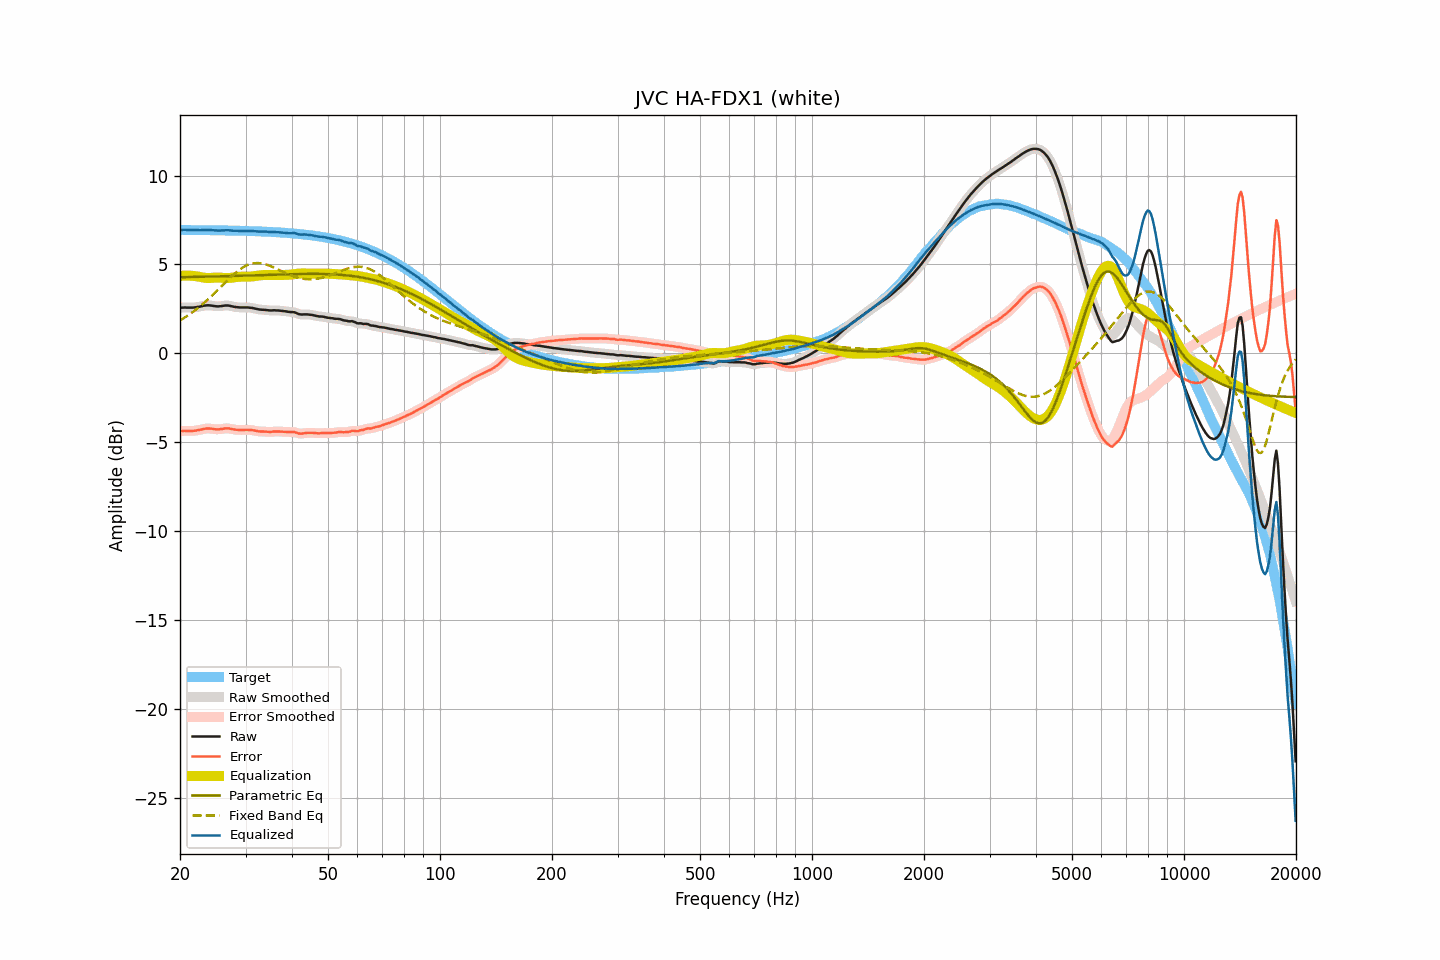

The data file committed next to this chart (first rows):
frequency, raw, smoothed, error, error_smoothed, equalization, parametric_eq, fixed_band_eq, equalized_raw, equalized_smoothed, target
20.00, 2.57, 2.57, -4.37, -4.37, 4.36, 4.28, 1.85, 6.93, 6.93, 6.94
20.20, 2.57, 2.57, -4.37, -4.37, 4.37, 4.28, 1.91, 6.94, 6.94, 6.94
20.40, 2.57, 2.57, -4.37, -4.36, 4.37, 4.28, 1.96, 6.94, 6.94, 6.94
20.61, 2.58, 2.57, -4.36, -4.36, 4.37, 4.29, 2.02, 6.95, 6.95, 6.94
20.81, 2.57, 2.57, -4.37, -4.36, 4.37, 4.29, 2.07, 6.94, 6.95, 6.94
21.02, 2.57, 2.57, -4.37, -4.36, 4.37, 4.29, 2.14, 6.94, 6.94, 6.94
21.23, 2.57, 2.57, -4.36, -4.37, 4.37, 4.29, 2.20, 6.94, 6.94, 6.94
21.44, 2.57, 2.57, -4.36, -4.36, 4.36, 4.29, 2.26, 6.93, 6.93, 6.93
21.66, 2.57, 2.57, -4.36, -4.36, 4.36, 4.30, 2.33, 6.93, 6.93, 6.93
21.87, 2.58, 2.58, -4.35, -4.35, 4.35, 4.30, 2.39, 6.93, 6.93, 6.93
22.09, 2.59, 2.59, -4.34, -4.34, 4.34, 4.30, 2.46, 6.93, 6.93, 6.93
22.31, 2.61, 2.61, -4.32, -4.32, 4.32, 4.30, 2.53, 6.93, 6.93, 6.93
22.54, 2.62, 2.62, -4.31, -4.31, 4.30, 4.30, 2.61, 6.92, 6.93, 6.93
22.76, 2.64, 2.64, -4.29, -4.29, 4.29, 4.30, 2.68, 6.93, 6.93, 6.93
22.99, 2.66, 2.66, -4.27, -4.27, 4.27, 4.31, 2.76, 6.93, 6.93, 6.93
23.22, 2.68, 2.68, -4.25, -4.25, 4.25, 4.31, 2.84, 6.93, 6.93, 6.93
23.45, 2.69, 2.69, -4.24, -4.23, 4.24, 4.31, 2.92, 6.93, 6.93, 6.93
23.69, 2.70, 2.70, -4.22, -4.23, 4.24, 4.31, 3.00, 6.94, 6.94, 6.93
23.92, 2.70, 2.70, -4.22, -4.23, 4.24, 4.31, 3.08, 6.94, 6.93, 6.92
24.16, 2.69, 2.69, -4.23, -4.23, 4.24, 4.32, 3.17, 6.93, 6.93, 6.92
24.40, 2.68, 2.68, -4.24, -4.24, 4.25, 4.32, 3.25, 6.93, 6.92, 6.92
24.65, 2.66, 2.66, -4.26, -4.26, 4.25, 4.32, 3.34, 6.91, 6.92, 6.92
24.89, 2.65, 2.65, -4.27, -4.27, 4.26, 4.32, 3.43, 6.91, 6.91, 6.92
25.14, 2.64, 2.64, -4.28, -4.28, 4.26, 4.33, 3.52, 6.90, 6.90, 6.92
25.39, 2.64, 2.64, -4.28, -4.27, 4.26, 4.33, 3.61, 6.90, 6.90, 6.92
25.65, 2.65, 2.65, -4.26, -4.27, 4.26, 4.33, 3.70, 6.91, 6.90, 6.92
25.91, 2.66, 2.66, -4.25, -4.25, 4.25, 4.33, 3.79, 6.91, 6.91, 6.91
26.16, 2.67, 2.67, -4.24, -4.24, 4.24, 4.34, 3.88, 6.91, 6.92, 6.91
26.43, 2.69, 2.69, -4.22, -4.22, 4.24, 4.34, 3.97, 6.93, 6.92, 6.91
26.69, 2.69, 2.69, -4.22, -4.22, 4.23, 4.34, 4.06, 6.92, 6.92, 6.91
26.96, 2.69, 2.69, -4.22, -4.22, 4.23, 4.34, 4.15, 6.93, 6.92, 6.91
27.23, 2.67, 2.67, -4.23, -4.23, 4.24, 4.35, 4.24, 6.91, 6.91, 6.91
27.50, 2.65, 2.65, -4.25, -4.25, 4.25, 4.35, 4.32, 6.90, 6.90, 6.90
27.77, 2.63, 2.63, -4.27, -4.27, 4.26, 4.35, 4.40, 6.90, 6.89, 6.90
28.05, 2.61, 2.61, -4.29, -4.29, 4.28, 4.35, 4.48, 6.89, 6.89, 6.90
28.33, 2.60, 2.60, -4.30, -4.30, 4.29, 4.36, 4.56, 6.89, 6.89, 6.90
28.62, 2.59, 2.59, -4.30, -4.31, 4.30, 4.36, 4.63, 6.89, 6.89, 6.90
28.90, 2.58, 2.58, -4.31, -4.31, 4.31, 4.36, 4.70, 6.89, 6.89, 6.89
29.19, 2.58, 2.58, -4.31, -4.31, 4.31, 4.36, 4.76, 6.89, 6.89, 6.89
29.48, 2.58, 2.58, -4.31, -4.31, 4.31, 4.37, 4.82, 6.89, 6.89, 6.89
29.78, 2.58, 2.58, -4.30, -4.30, 4.31, 4.37, 4.88, 6.89, 6.89, 6.89
30.08, 2.58, 2.58, -4.30, -4.30, 4.31, 4.37, 4.92, 6.89, 6.89, 6.88
30.38, 2.58, 2.58, -4.30, -4.30, 4.31, 4.37, 4.96, 6.89, 6.88, 6.88
30.68, 2.57, 2.57, -4.31, -4.31, 4.31, 4.38, 5.00, 6.88, 6.88, 6.88
30.99, 2.56, 2.56, -4.31, -4.31, 4.32, 4.38, 5.03, 6.88, 6.88, 6.87
31.30, 2.55, 2.55, -4.32, -4.32, 4.33, 4.38, 5.05, 6.88, 6.88, 6.87
31.61, 2.53, 2.53, -4.34, -4.34, 4.34, 4.39, 5.07, 6.87, 6.87, 6.87
31.93, 2.51, 2.51, -4.35, -4.35, 4.35, 4.39, 5.07, 6.86, 6.86, 6.87
32.24, 2.49, 2.49, -4.37, -4.37, 4.37, 4.39, 5.08, 6.86, 6.86, 6.86
32.57, 2.47, 2.47, -4.39, -4.39, 4.38, 4.40, 5.07, 6.85, 6.85, 6.86
32.89, 2.46, 2.46, -4.39, -4.39, 4.39, 4.40, 5.07, 6.85, 6.85, 6.85
33.22, 2.45, 2.45, -4.40, -4.40, 4.40, 4.40, 5.05, 6.85, 6.85, 6.85
33.55, 2.45, 2.45, -4.40, -4.40, 4.40, 4.40, 5.03, 6.85, 6.85, 6.85
33.89, 2.44, 2.44, -4.40, -4.40, 4.41, 4.41, 5.01, 6.85, 6.85, 6.84
34.23, 2.43, 2.43, -4.41, -4.41, 4.41, 4.41, 4.98, 6.84, 6.84, 6.84
34.57, 2.42, 2.42, -4.41, -4.41, 4.41, 4.41, 4.95, 6.83, 6.83, 6.83
34.92, 2.41, 2.41, -4.42, -4.42, 4.41, 4.42, 4.92, 6.82, 6.82, 6.83
35.27, 2.41, 2.41, -4.41, -4.41, 4.41, 4.42, 4.88, 6.82, 6.82, 6.82
35.62, 2.42, 2.42, -4.40, -4.40, 4.40, 4.42, 4.84, 6.82, 6.82, 6.82
35.97, 2.42, 2.42, -4.39, -4.40, 4.40, 4.42, 4.80, 6.82, 6.82, 6.81
... 635 more rows
